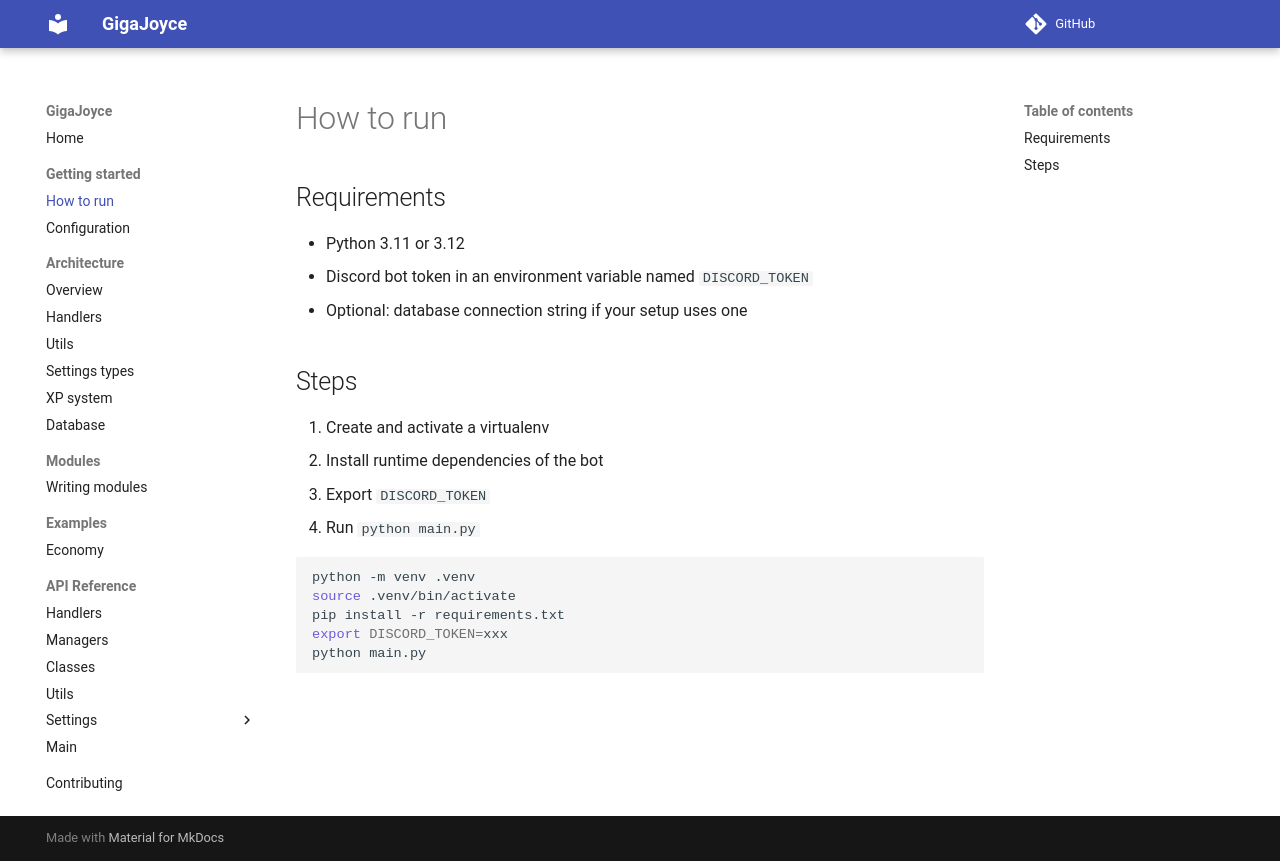

repository: TechJoyceLearning/GigaJoyce · page: how-to-run/index.html · generator: mkdocs

# How to run

## Requirements
- Python 3.11 or 3.12
- Discord bot token in an environment variable named `DISCORD_TOKEN`
- Optional: database connection string if your setup uses one

## Steps
1. Create and activate a virtualenv
2. Install runtime dependencies of the bot
3. Export `DISCORD_TOKEN`
4. Run `python main.py`

```bash
python -m venv .venv
source .venv/bin/activate
pip install -r requirements.txt
export DISCORD_TOKEN=xxx
python main.py
```
